Run: headless pygame with SDL's dummy video driver; simulated clock (each Clock.tick advances the game by its frame time, no real sleeping); random seed 0; keys injected as events and as key.get_pressed() state; no mouse input.
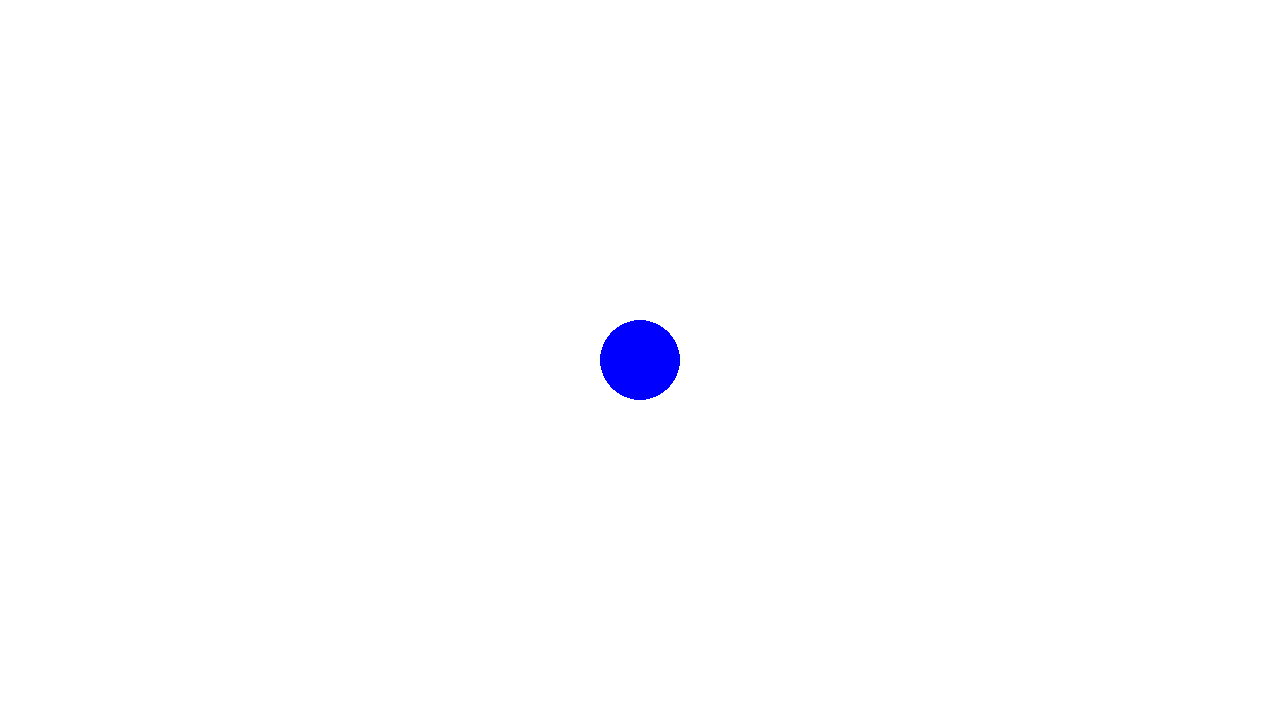
Frame 1 of 4 · flips 1–60 · no input
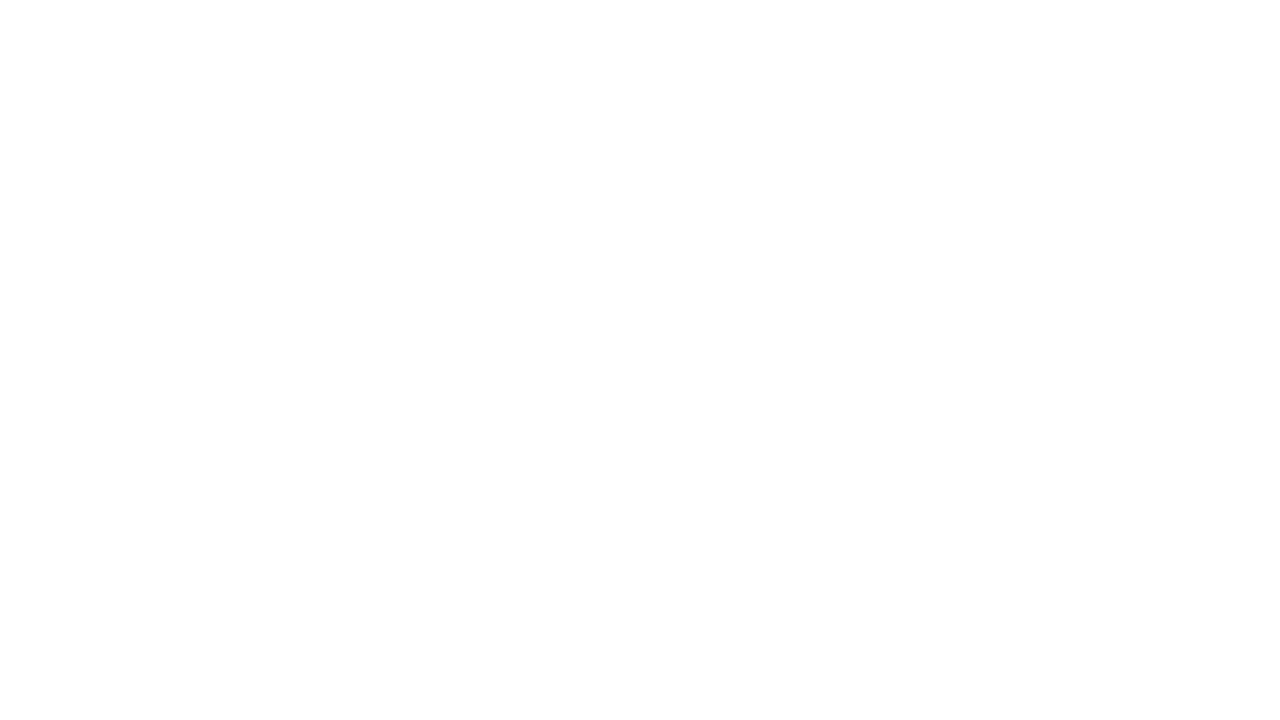
Frame 2 of 4 · flips 61–180 · tapped SPACE, RETURN · held RIGHT (→), D
Frame 3 of 4 · flips 181–300 · held DOWN (↓), S · screen unchanged from frame 2, image omitted
Frame 4 of 4 · flips 301–420 · held LEFT (←), A, UP (↑), W · screen same as frame 1, image omitted

The pygame program that drew these frames:

import pygame


class Application:
    def __init__(self, width=1280, height=720):
        pygame.init()
        self.screen = pygame.display.set_mode((width, height))
        self.clock = pygame.time.Clock()

    def draw_player(self, player):
        self.screen.fill("white")
        pygame.draw.circle(self.screen, player.color,
                           player.player_pos, player.size)
        pygame.display.flip()

    def run(self, player):
        running = True

        while running:
            for event in pygame.event.get():
                if event.type == pygame.QUIT:
                    running = False
                    pygame.quit()

            self.draw_player(player)
            player.move()

            self.clock.tick(60)


class Player:
    def __init__(self, screen, color):
        self.player_pos = pygame.Vector2(
            screen.get_width() / 2, screen.get_height() / 2
        )
        self.color = color
        self.size = 40
        self.velocity = 15

    def move(self):
        keys = pygame.key.get_pressed()
        if keys[pygame.K_w]:
            self.player_pos.y -= self.velocity
        if keys[pygame.K_s]:
            self.player_pos.y += self.velocity
        if keys[pygame.K_a]:
            self.player_pos.x -= self.velocity
        if keys[pygame.K_d]:
            self.player_pos.x += self.velocity


def main():
    app = Application()
    player1 = Player(app.screen, "blue")
    app.run(player1)


if __name__ == "__main__":
    main()
